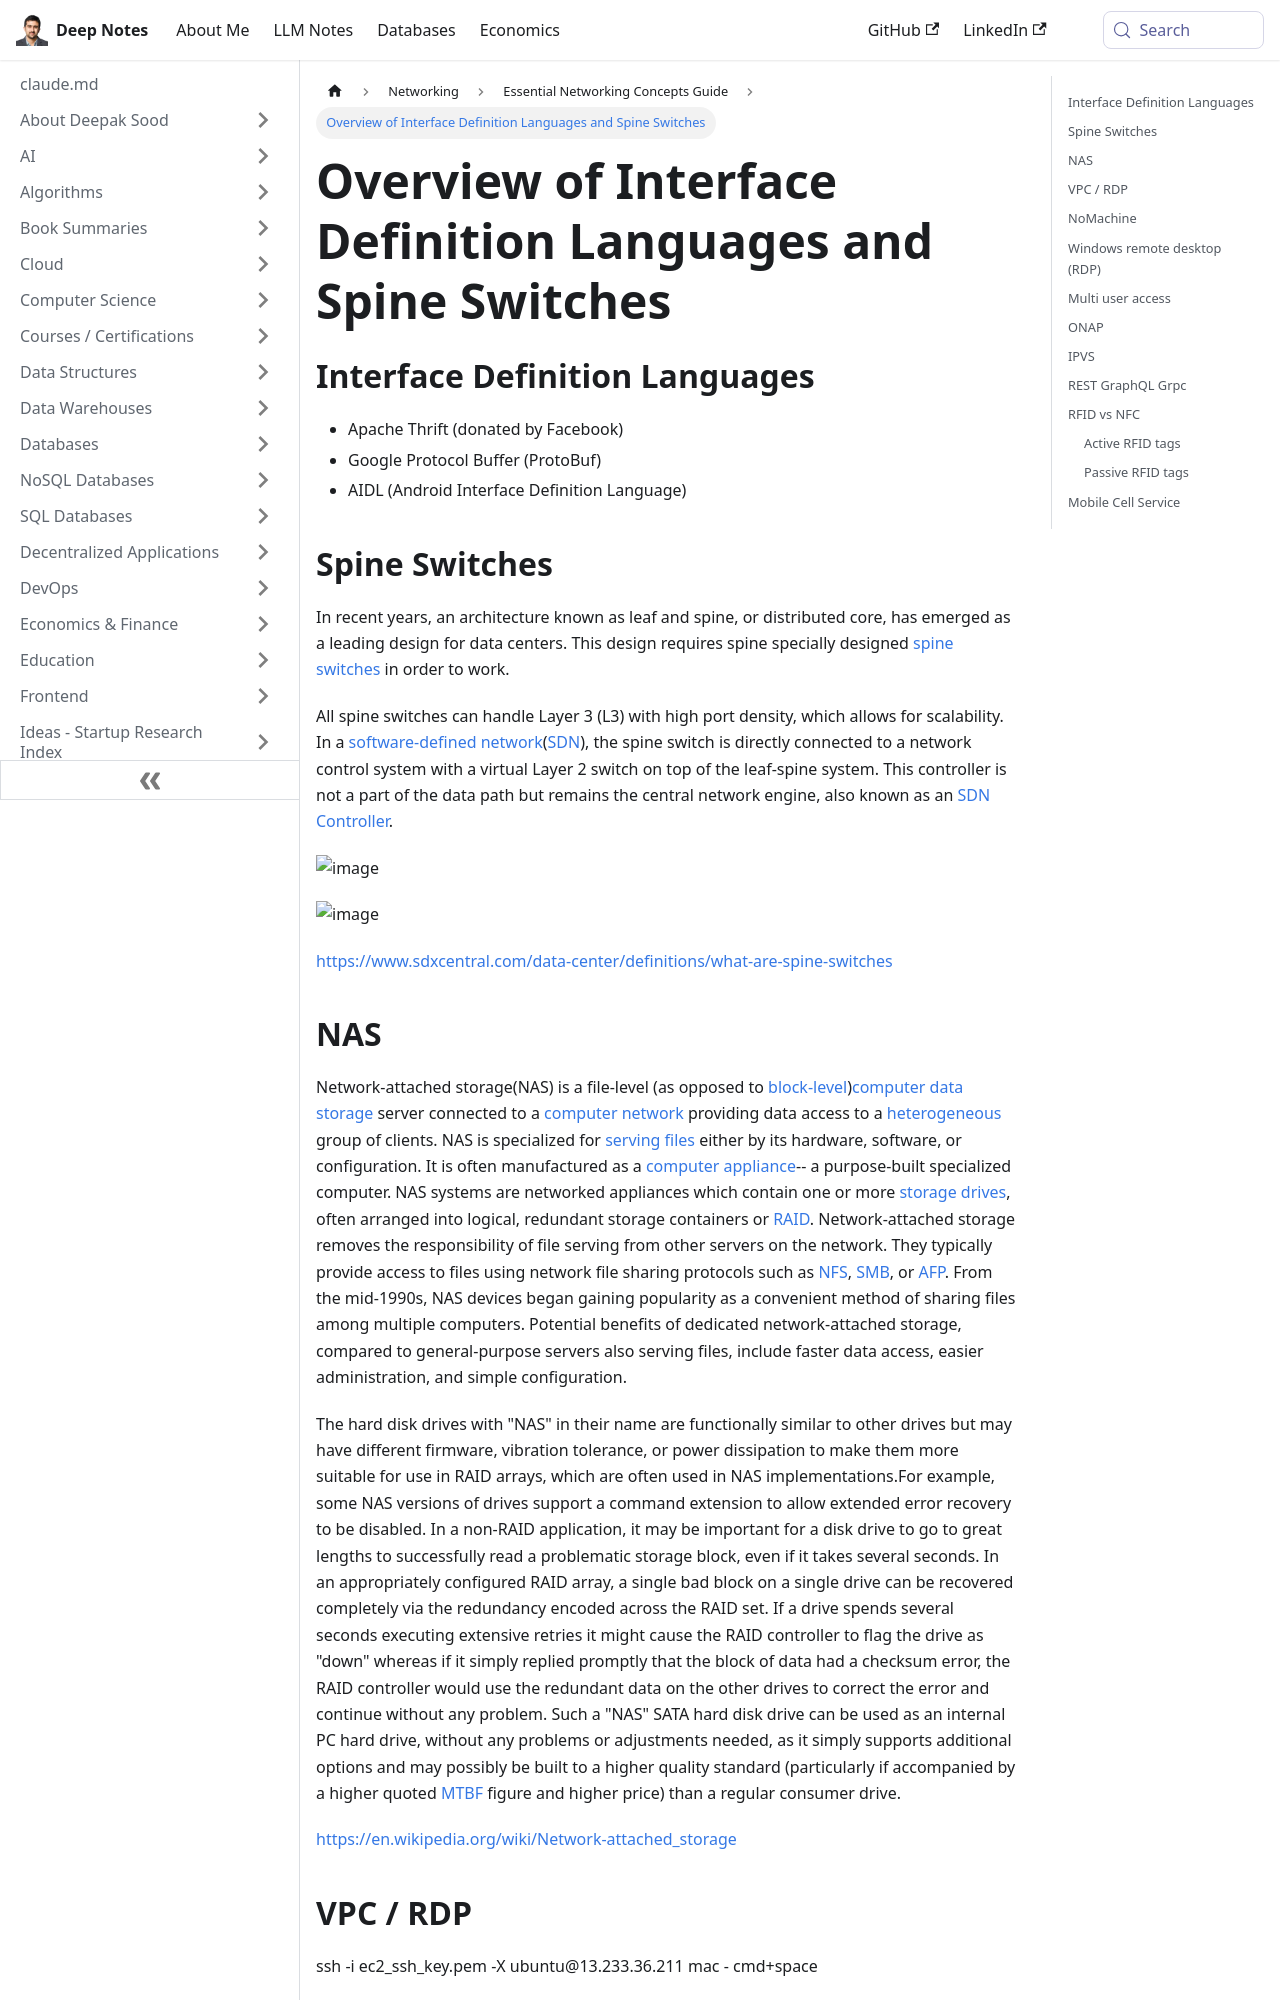

repository: deepaksood619/deepaksood619.github.io · page: networking/networking-concepts/others/index.html · generator: docusaurus

---
slug: /networking/networking-concepts/others
title: Overview of Interface Definition Languages and Spine Switches
description: Explore key interface definition languages and the role of spine switches in modern data center architectures.
created: 2023-03-05
updated: 2024-02-07
---
## Interface Definition Languages

- Apache Thrift (donated by Facebook)
- Google Protocol Buffer (ProtoBuf)
- AIDL (Android Interface Definition Language)

## Spine Switches

In recent years, an architecture known as leaf and spine, or distributed core, has emerged as a leading design for data centers. This design requires spine specially designed [spine switches](https://www.sdxcentral.com/data-center/what-is-networking-switch-fabric/) in order to work.

All spine switches can handle Layer 3 (L3) with high port density, which allows for scalability. In a [software-defined network](https://www.sdxcentral.com/networking/sdn/)([SDN](https://www.sdxcentral.com/networking/sdn/definitions/what-the-definition-of-software-defined-networking-sdn/)), the spine switch is directly connected to a network control system with a virtual Layer 2 switch on top of the leaf-spine system. This controller is not a part of the data path but remains the central network engine, also known as an [SDN Controller](https://www.sdxcentral.com/networking/sdn/definitions/sdn-controllers/).

![image](../../media/geo-Others-image1.jpg)

![image](../../media/net-Others-image2.jpg)

https://www.sdxcentral.com/data-center/definitions/what-are-spine-switches
